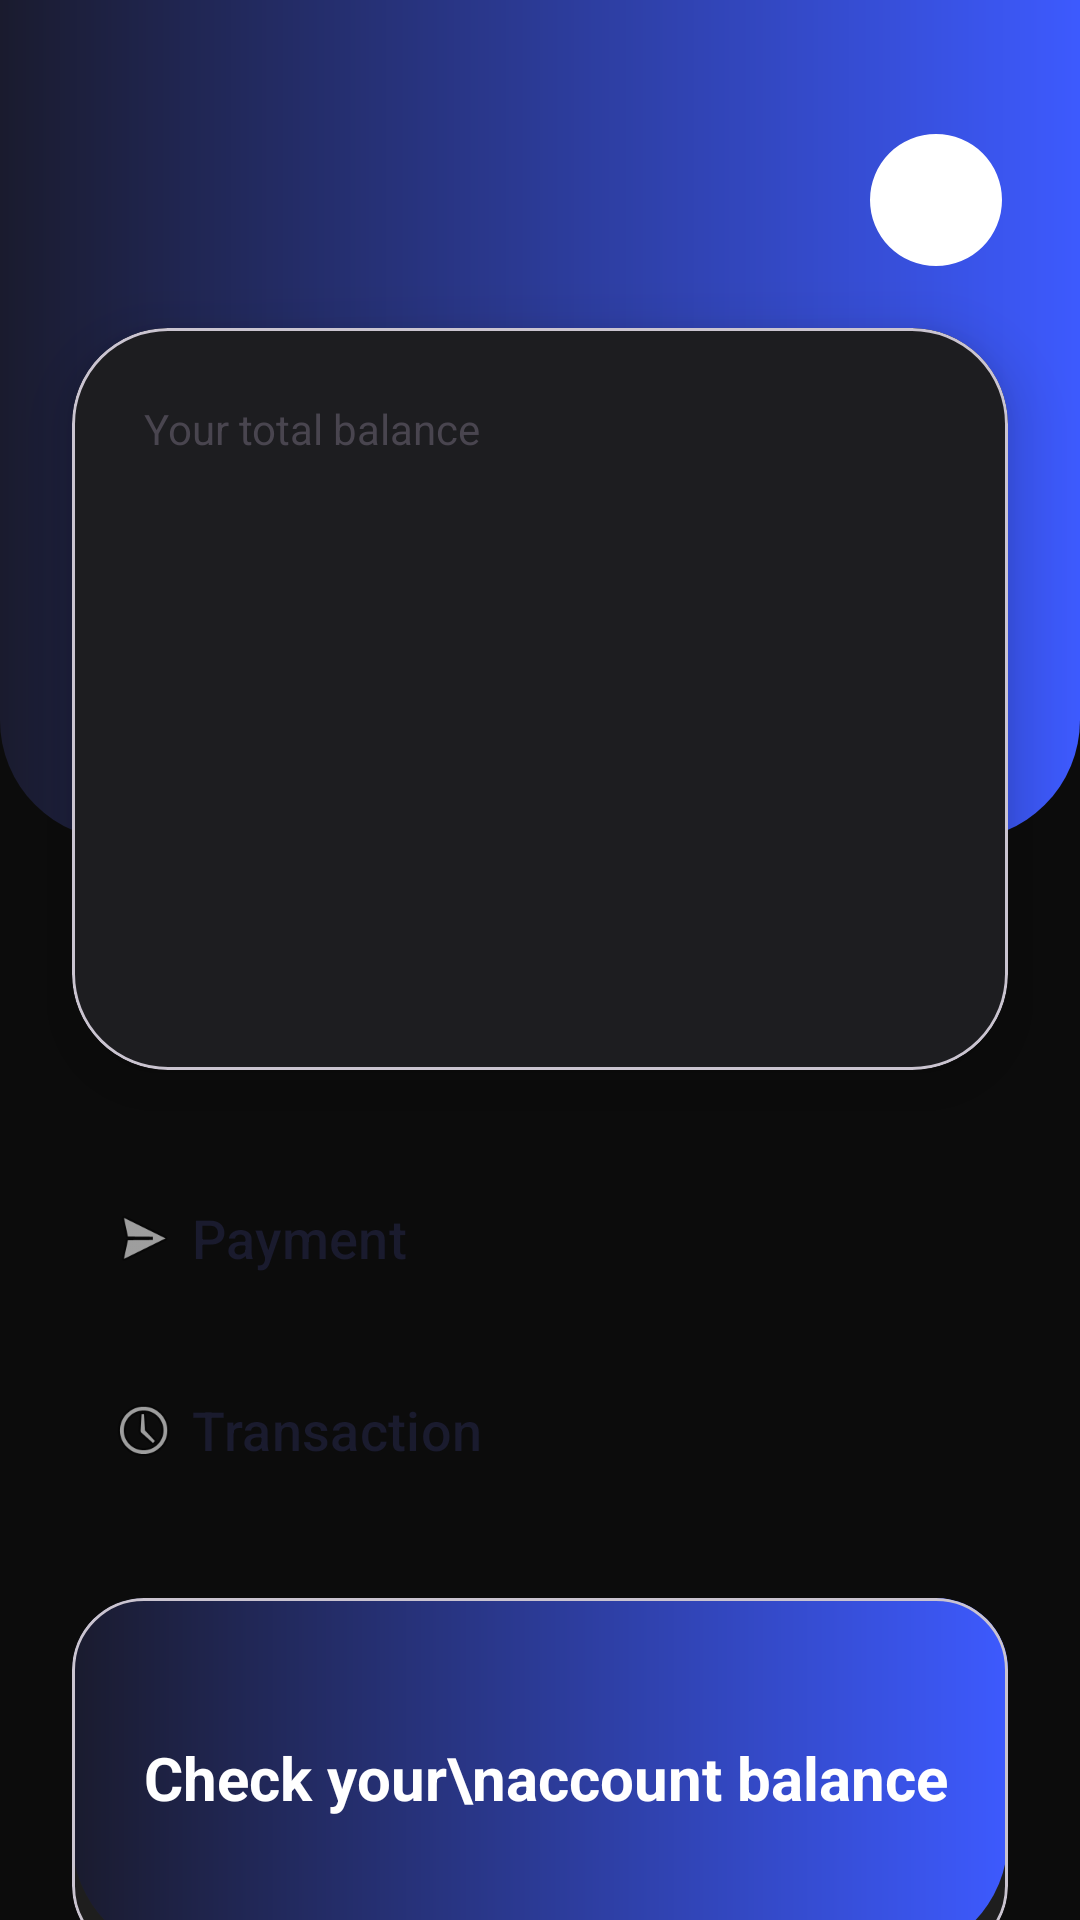

Reconstruct the res/layout file that produces this screen, plus the resources it refers to.
<!-- AndroidManifest.xml: application theme Theme.PayBhama -->
<!-- res/layout/fragment_dashboard.xml -->
<?xml version="1.0" encoding="utf-8"?>
<androidx.coordinatorlayout.widget.CoordinatorLayout xmlns:android="http://schemas.android.com/apk/res/android"
    xmlns:app="http://schemas.android.com/apk/res-auto"
    xmlns:tools="http://schemas.android.com/tools"
    android:layout_width="match_parent"
    android:layout_height="match_parent"
    android:background="@color/bg_light">

    <androidx.core.widget.NestedScrollView
        android:layout_width="match_parent"
        android:layout_height="match_parent">

        <androidx.constraintlayout.widget.ConstraintLayout
            android:layout_width="match_parent"
            android:layout_height="wrap_content">

            
            <View
                android:id="@+id/header_bg"
                android:layout_width="match_parent"
                android:layout_height="280dp"
                android:background="@drawable/header_gradient_bg"
                app:layout_constraintTop_toTopOf="parent" />

            <TextView
                android:id="@+id/tvWelcome"
                android:layout_width="wrap_content"
                android:layout_height="wrap_content"
                android:layout_marginStart="24dp"
                android:layout_marginTop="48dp"
                android:textColor="@color/white"
                android:textSize="28sp"
                android:textStyle="bold"
                app:layout_constraintStart_toStartOf="parent"
                app:layout_constraintTop_toTopOf="parent"
                tools:text="Good morning Emma," />

            <com.google.android.material.imageview.ShapeableImageView
                android:id="@+id/ivProfile"
                android:layout_width="48dp"
                android:layout_height="48dp"
                android:layout_marginEnd="24dp"
                android:background="@color/white"
                android:padding="2dp"
                app:layout_constraintBottom_toBottomOf="@+id/tvWelcome"
                app:layout_constraintEnd_toEndOf="parent"
                app:layout_constraintTop_toTopOf="@+id/tvWelcome"
                app:shapeAppearanceOverlay="@style/CircleImage" />

            
            <com.google.android.material.card.MaterialCardView
                android:id="@+id/card_balance"
                android:layout_width="match_parent"
                android:layout_height="wrap_content"
                android:layout_marginHorizontal="24dp"
                android:layout_marginTop="24dp"
                app:cardCornerRadius="32dp"
                app:cardElevation="12dp"
                app:layout_constraintTop_toBottomOf="@+id/tvWelcome">

                <androidx.constraintlayout.widget.ConstraintLayout
                    android:layout_width="match_parent"
                    android:layout_height="wrap_content"
                    android:padding="24dp">

                    <TextView
                        android:id="@+id/tvLabelBalance"
                        android:layout_width="wrap_content"
                        android:layout_height="wrap_content"
                        android:text="Your total balance"
                        android:textColor="@color/text_grey"
                        android:textSize="14sp"
                        app:layout_constraintStart_toStartOf="parent"
                        app:layout_constraintTop_toTopOf="parent" />

                    <TextView
                        android:id="@+id/tvBalance"
                        android:layout_width="wrap_content"
                        android:layout_height="wrap_content"
                        android:layout_marginTop="8dp"
                        android:textColor="@color/primary_blue"
                        android:textSize="36sp"
                        android:textStyle="bold"
                        app:layout_constraintStart_toStartOf="parent"
                        app:layout_constraintTop_toBottomOf="@+id/tvLabelBalance"
                        tools:text="$8500.00" />

                    
                    <LinearLayout
                        android:layout_width="match_parent"
                        android:layout_height="100dp"
                        android:layout_marginTop="24dp"
                        android:gravity="bottom"
                        android:orientation="horizontal"
                        app:layout_constraintTop_toBottomOf="@+id/tvBalance">
                        <View android:layout_width="12dp" android:layout_height="60dp" android:background="@color/primary_blue" android:layout_marginEnd="8dp" />
                        <View android:layout_width="12dp" android:layout_height="40dp" android:background="@color/primary_blue" android:layout_marginEnd="8dp" />
                        <View android:layout_width="12dp" android:layout_height="80dp" android:background="@color/primary_blue" android:layout_marginEnd="8dp" />
                        <View android:layout_width="12dp" android:layout_height="30dp" android:background="@color/primary_blue" android:layout_marginEnd="8dp" />
                        <View android:layout_width="12dp" android:layout_height="90dp" android:background="@color/primary_blue" android:layout_marginEnd="8dp" />
                        <View android:layout_width="12dp" android:layout_height="50dp" android:background="@color/primary_blue" android:layout_marginEnd="8dp" />
                    </LinearLayout>

                </androidx.constraintlayout.widget.ConstraintLayout>

            </com.google.android.material.card.MaterialCardView>

            
            <LinearLayout
                android:layout_width="match_parent"
                android:layout_height="wrap_content"
                android:layout_marginTop="24dp"
                android:orientation="vertical"
                android:paddingBottom="100dp"
                app:layout_constraintTop_toBottomOf="@+id/card_balance">

                <com.google.android.material.button.MaterialButton
                    android:id="@+id/btnSendMoney"
                    style="@style/Widget.Material3.Button.TextButton"
                    android:layout_width="match_parent"
                    android:layout_height="64dp"
                    android:layout_marginHorizontal="24dp"
                    android:background="@android:color/transparent"
                    android:gravity="start|center_vertical"
                    android:text="Payment"
                    android:textColor="@color/primary_blue"
                    android:textSize="18sp"
                    app:icon="@android:drawable/ic_menu_send"
                    app:iconSize="24dp"
                    app:iconTint="@color/primary_blue" />

                <com.google.android.material.button.MaterialButton
                    android:id="@+id/btnHistory"
                    style="@style/Widget.Material3.Button.TextButton"
                    android:layout_width="match_parent"
                    android:layout_height="64dp"
                    android:layout_marginHorizontal="24dp"
                    android:background="@android:color/transparent"
                    android:gravity="start|center_vertical"
                    android:text="Transaction"
                    android:textColor="@color/primary_blue"
                    android:textSize="18sp"
                    app:icon="@android:drawable/ic_menu_recent_history"
                    app:iconSize="24dp"
                    app:iconTint="@color/primary_blue" />

                
                <com.google.android.material.card.MaterialCardView
                    android:layout_width="match_parent"
                    android:layout_height="120dp"
                    android:layout_marginHorizontal="24dp"
                    android:layout_marginTop="24dp"
                    app:cardCornerRadius="24dp">
                    <View
                        android:layout_width="match_parent"
                        android:layout_height="match_parent"
                        android:background="@drawable/header_gradient_bg" />
                    <TextView
                        android:layout_width="wrap_content"
                        android:layout_height="wrap_content"
                        android:layout_gravity="center_vertical"
                        android:layout_marginStart="24dp"
                        android:text="Check your\naccount balance"
                        android:textColor="@color/white"
                        android:textSize="20sp"
                        android:textStyle="bold" />
                </com.google.android.material.card.MaterialCardView>

            </LinearLayout>

        </androidx.constraintlayout.widget.ConstraintLayout>
    </androidx.core.widget.NestedScrollView>

</androidx.coordinatorlayout.widget.CoordinatorLayout>
<!-- resources referenced by this layout -->
<resources>
  <color name="white">#FFFFFF</color>
  <!-- drawable header_gradient_bg (drawable) -->
  <?xml version="1.0" encoding="utf-8"?>
  <shape xmlns:android="http://schemas.android.com/apk/res/android"
      android:shape="rectangle">
      <gradient
          android:angle="0"
          android:endColor="@color/electric_blue"
          android:startColor="@color/primary_deep"
          android:type="linear" />
      <corners
          android:bottomLeftRadius="40dp"
          android:bottomRightRadius="40dp" />
  </shape>
  <style name="CircleImage" parent="">
          <item name="cornerSize">50%</item>
      </style>
  <style name="Theme.PayBhama" parent="Base.Theme.PayBhama" />
  <color name="electric_blue">#3D5AFE</color>
  <color name="primary_deep">#1A1B2E</color>
  <style name="Base.Theme.PayBhama" parent="Theme.Material3.DayNight.NoActionBar">
          
          <item name="colorPrimary">@color/primary_deep</item>
          <item name="colorOnPrimary">@color/white</item>
          <item name="colorSecondary">@color/accent_emerald</item>
          <item name="colorOnSecondary">@color/black</item>
          <item name="android:windowBackground">@color/bg_dark</item>
          
          
          <item name="android:statusBarColor">@color/bg_dark</item>
          <item name="android:navigationBarColor">@color/bg_dark</item>
          <item name="colorSurface">@color/surface_dark</item>
          <item name="colorOnSurface">@color/text_high_emphasis</item>
      </style>
  <color name="accent_emerald">#00E676</color>
  <color name="black">#000000</color>
  <color name="bg_dark">#0C0C0C</color>
  <color name="surface_dark">#1E1E1E</color>
  <color name="text_high_emphasis">#FFFFFF</color>
</resources>
